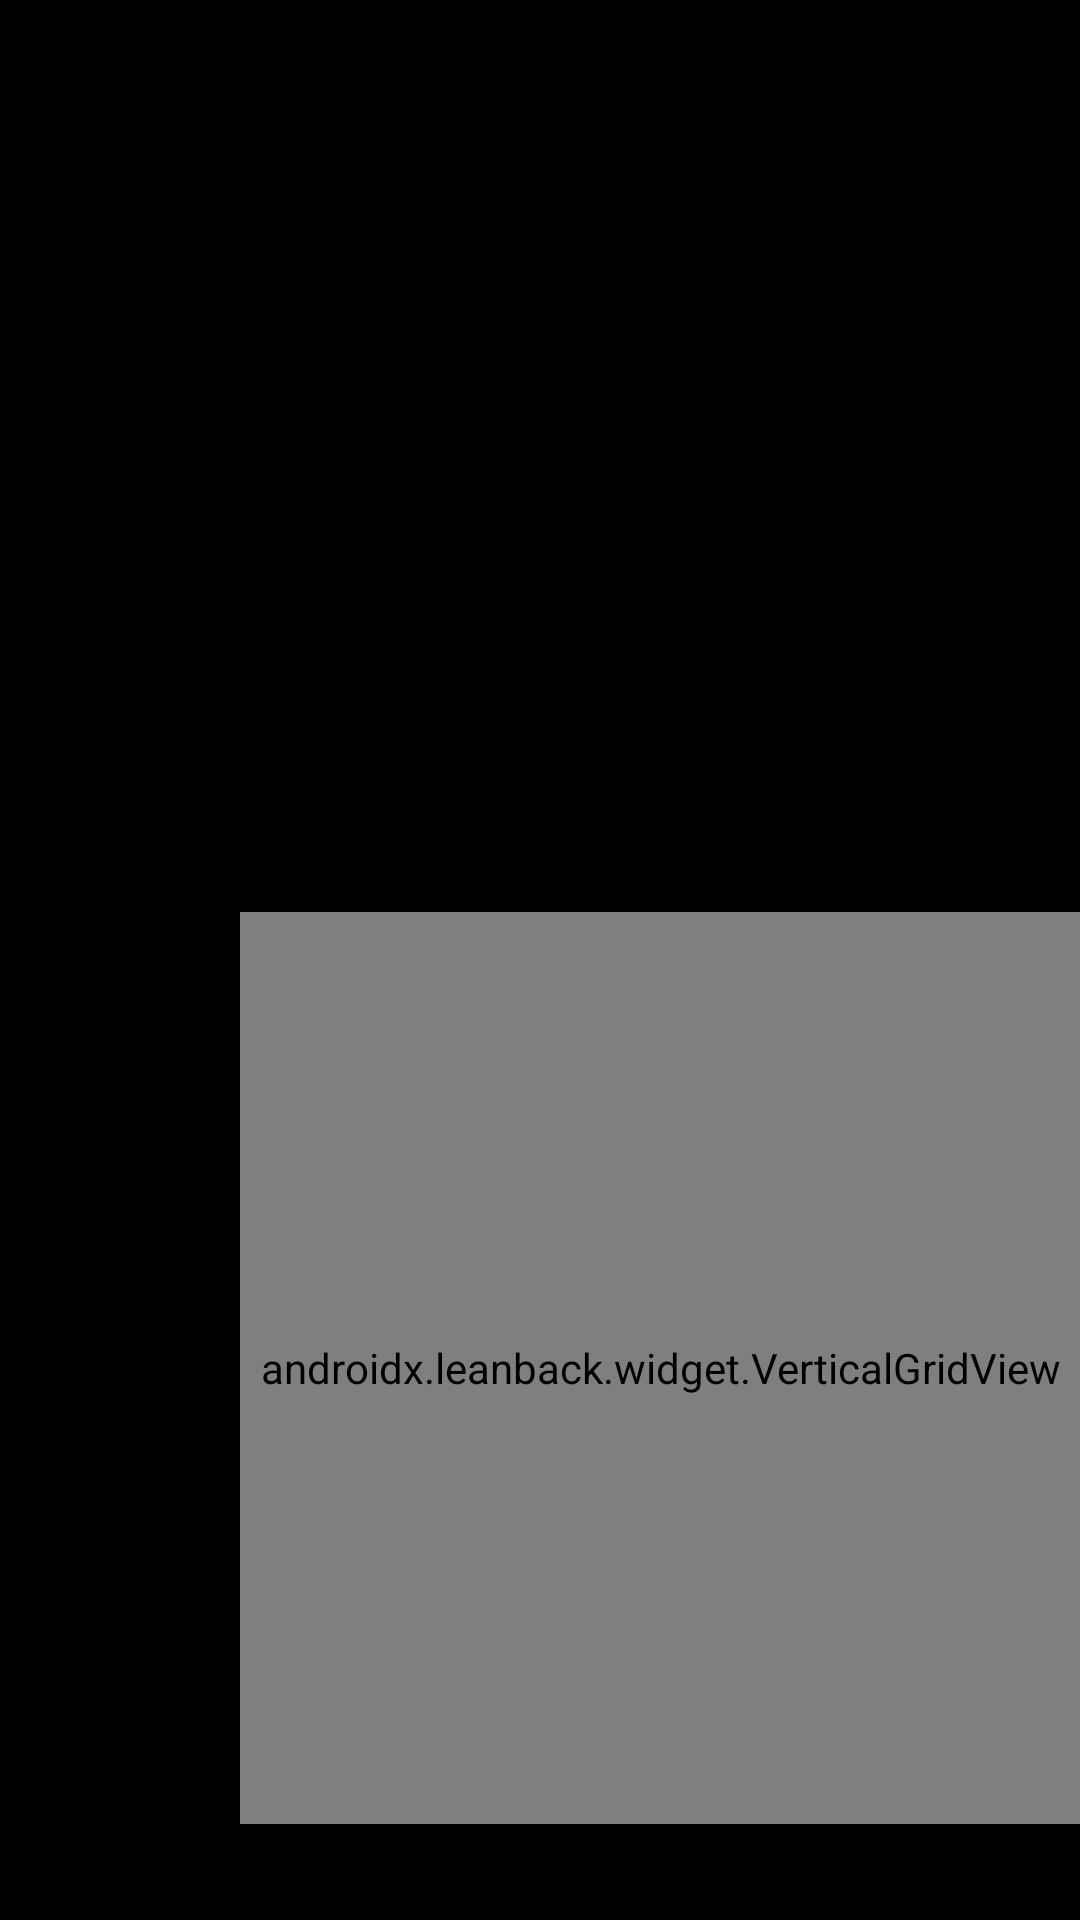

Layout XML and referenced resources for this Android screen:
<!-- AndroidManifest.xml: application theme Theme.Strmr -->
<!-- res/layout/fragment_trakt_list.xml -->
<?xml version="1.0" encoding="utf-8"?>
<FrameLayout xmlns:android="http://schemas.android.com/apk/res/android"
    xmlns:app="http://schemas.android.com/apk/res-auto"
    android:layout_width="match_parent"
    android:layout_height="match_parent"
    android:background="@android:color/black">

    <ImageView
        android:id="@+id/hero_backdrop"
        android:layout_width="match_parent"
        android:layout_height="match_parent"
        android:scaleType="centerCrop" />

    <View
        android:id="@+id/ambient_background_overlay"
        android:layout_width="match_parent"
        android:layout_height="match_parent" />

    <View
        android:layout_width="match_parent"
        android:layout_height="match_parent"
        android:background="@drawable/fullscreen_gradient" />

    <FrameLayout
        android:id="@+id/trakt_list_content"
        android:layout_width="match_parent"
        android:layout_height="match_parent"
        android:layout_marginStart="80dp"
        android:clipToPadding="false"
        android:clipChildren="false">

        <LinearLayout
            android:layout_width="match_parent"
            android:layout_height="match_parent"
            android:orientation="vertical"
            android:weightSum="2">

            <LinearLayout
                android:id="@+id/hero_info_container"
                android:layout_width="match_parent"
                android:layout_height="0dp"
                android:layout_weight="1"
                android:gravity="top"
                android:orientation="vertical"
                android:paddingTop="@dimen/layout_margin_top_hero_container"
                android:paddingStart="@dimen/hero_container_padding_start"
                android:paddingEnd="@dimen/hero_container_padding_end"
                android:paddingBottom="@dimen/hero_container_padding_bottom">

                <ImageView
                    android:id="@+id/hero_logo"
                    android:layout_width="wrap_content"
                    android:layout_height="wrap_content"
                    android:layout_marginTop="@dimen/hero_logo_margin_top"
                    android:layout_marginBottom="@dimen/hero_logo_margin_bottom"
                    android:adjustViewBounds="true"
                    android:maxWidth="@dimen/hero_logo_max_width"
                    android:maxHeight="@dimen/hero_logo_max_height"
                    android:scaleType="fitCenter"
                    android:visibility="gone"
                    android:contentDescription="@string/hero_logo_content_description" />

                <TextView
                    android:id="@+id/hero_title"
                    android:layout_width="match_parent"
                    android:layout_height="wrap_content"
                    android:textColor="@android:color/white"
                    android:textSize="@dimen/hero_title_size"
                    android:textStyle="bold"
                    android:layout_marginTop="@dimen/hero_title_margin_top" />

                <TextView
                    android:id="@+id/hero_metadata"
                    android:layout_width="match_parent"
                    android:layout_height="wrap_content"
                    android:layout_marginTop="@dimen/hero_metadata_margin_top"
                    android:textColor="#F0FFFFFF"
                    android:textSize="@dimen/hero_metadata_size" />

                <TextView
                    android:id="@+id/hero_overview"
                    android:layout_width="match_parent"
                    android:layout_height="wrap_content"
                    android:textColor="@android:color/white"
                    android:textSize="@dimen/hero_overview_size"
                    android:layout_marginTop="@dimen/hero_overview_margin_top"
                    android:layout_marginEnd="@dimen/hero_overview_margin_end" />
            </LinearLayout>

            <androidx.leanback.widget.VerticalGridView
                android:id="@+id/content_rows"
                android:layout_width="match_parent"
                android:layout_height="0dp"
                android:layout_weight="1"
                android:gravity="bottom|center_horizontal"
                android:layout_marginBottom="32dp"
                android:scrollbars="none"
                android:clipToPadding="false"
                android:clipChildren="false" />
        </LinearLayout>
    </FrameLayout>

    <ProgressBar
        android:id="@+id/loading_indicator"
        android:layout_width="64dp"
        android:layout_height="64dp"
        android:layout_gravity="center"
        android:visibility="gone" />

</FrameLayout>
<!-- resources referenced by this layout -->
<resources>
  <dimen name="hero_container_padding_bottom">0dp</dimen>
  <dimen name="hero_container_padding_end">22dp</dimen>
  <dimen name="hero_container_padding_start">10dp</dimen>
  <dimen name="hero_logo_margin_bottom">8dp</dimen>
  <dimen name="hero_logo_margin_top">5dp</dimen>
  <dimen name="hero_logo_max_height">75dp</dimen>
  <dimen name="hero_logo_max_width">400dp</dimen>
  <dimen name="hero_metadata_margin_top">3dp</dimen>
  <dimen name="hero_metadata_size">@dimen/text_hero_metadata</dimen>
  <dimen name="hero_overview_margin_end">80dp</dimen>
  <dimen name="hero_overview_margin_top">3dp</dimen>
  <dimen name="hero_overview_size">@dimen/text_hero_overview</dimen>
  <dimen name="hero_title_margin_top">0dp</dimen>
  <dimen name="hero_title_size">@dimen/text_hero_title</dimen>
  <dimen name="layout_margin_top_hero_container">6dp</dimen>
  <!-- drawable fullscreen_gradient (drawable) -->
  <?xml version="1.0" encoding="utf-8"?>
  <shape xmlns:android="http://schemas.android.com/apk/res/android">
      <gradient
          android:angle="90"
          android:startColor="#A0000000"
          android:centerColor="#40000000"
          android:endColor="#00000000"
          android:type="linear" />
  </shape>
  <string name="hero_logo_content_description">Series or movie logo</string>
  <style name="Theme.Strmr" parent="Theme.MaterialComponents.DayNight.NoActionBar">
          
          <item name="android:windowIsTranslucent">false</item>
          <item name="android:windowBackground">@android:color/black</item>
          <item name="android:colorPrimaryDark">@android:color/black</item>
          <item name="android:colorPrimary">@android:color/black</item>
          <item name="colorPrimary">@android:color/black</item>
          <item name="colorPrimaryDark">@android:color/black</item>
          <item name="colorAccent">#FFFFFF</item>
      </style>
  <dimen name="text_hero_metadata">12sp</dimen>
  <dimen name="text_hero_overview">14sp</dimen>
  <dimen name="text_hero_title">34sp</dimen>
</resources>
